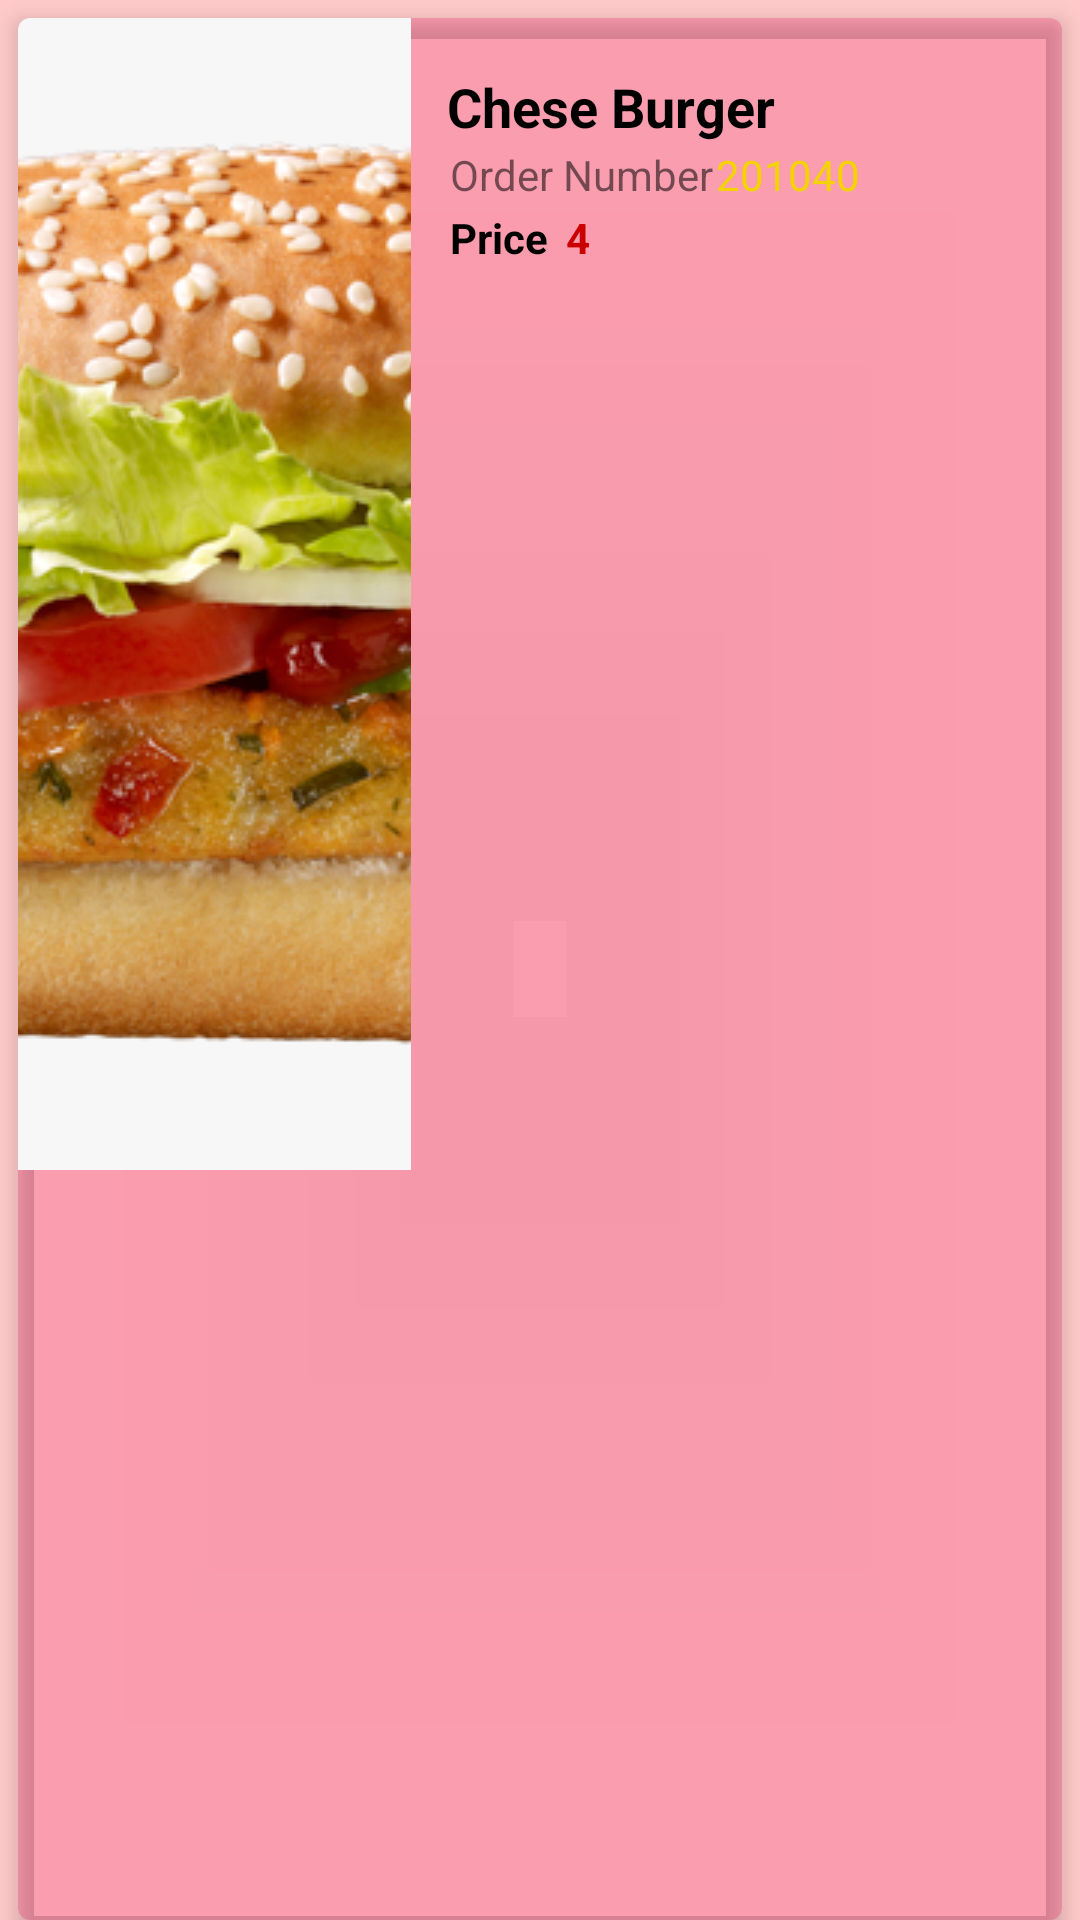

The Android layout XML behind this screen, and the referenced resources:
<!-- AndroidManifest.xml: application theme Theme.Khadok -->
<!-- res/layout/order_sample.xml -->
<?xml version="1.0" encoding="utf-8"?>
<LinearLayout xmlns:android="http://schemas.android.com/apk/res/android"
    xmlns:app="http://schemas.android.com/apk/res-auto"
    android:layout_width="match_parent"
    android:layout_height="120dp"
    android:background="@drawable/image"
    android:orientation="vertical">

    <androidx.cardview.widget.CardView
        android:layout_width="match_parent"
        android:layout_height="match_parent"
        android:layout_marginStart="6dp"
        android:layout_marginLeft="6dp"
        android:layout_marginTop="6dp"
        android:layout_marginEnd="6dp"
        android:layout_marginRight="6dp"
        app:cardBackgroundColor="#41E91E63"
        app:cardCornerRadius="4dp"
        app:cardElevation="4dp">

        <LinearLayout
            android:layout_width="match_parent"
            android:layout_height="match_parent"
            android:orientation="horizontal">

            <ImageView
                android:id="@+id/orderImage"
                android:layout_width="131dp"
                android:layout_height="wrap_content"
                android:layout_marginLeft="2dp"
                android:layout_marginEnd="2dp"
                android:layout_marginBottom="2dp"
                android:scaleType="centerCrop"
                app:srcCompat="@drawable/por" />

            <LinearLayout
                android:layout_width="match_parent"
                android:layout_height="101dp"
                android:layout_marginStart="10dp"
                android:layout_marginLeft="10dp"
                android:layout_marginEnd="5dp"
                android:layout_marginRight="5dp"
                android:gravity="center_vertical"
                android:orientation="vertical">

                <TextView
                    android:id="@+id/orderItemName"
                    android:layout_width="match_parent"
                    android:layout_height="wrap_content"
                    android:text="Chese Burger"
                    android:textColor="#000000"
                    android:textSize="18sp"
                    android:textStyle="bold" />

                <LinearLayout
                    android:layout_width="match_parent"
                    android:layout_height="wrap_content"
                    android:orientation="horizontal">

                    <TextView
                        android:layout_width="wrap_content"
                        android:layout_height="wrap_content"
                        android:padding="1dp"
                        android:text="Order Number" />

                    <TextView
                        android:id="@+id/orderNumber"
                        android:layout_width="wrap_content"
                        android:layout_height="wrap_content"
                        android:text="201040"
                        android:textColor="@color/yellow" />
                </LinearLayout>

                <LinearLayout
                    android:layout_width="match_parent"
                    android:layout_height="wrap_content"
                    android:orientation="horizontal">

                    <TextView
                        android:layout_width="wrap_content"
                        android:layout_height="wrap_content"
                        android:layout_marginEnd="5dp"
                        android:layout_marginRight="5dp"
                        android:padding="1dp"
                        android:text="Price"
                        android:textColor="#000000"
                        android:textStyle="bold" />

                    <TextView
                        android:layout_width="wrap_content"
                        android:layout_height="wrap_content"
                        android:textColor="@color/red"
                        android:textStyle="bold" />

                    <TextView
                        android:id="@+id/soldOrderPrice"
                        android:layout_width="wrap_content"
                        android:layout_height="wrap_content"
                        android:text="4"
                        android:textColor="@color/red"
                        android:textStyle="bold" />
                </LinearLayout>

            </LinearLayout>
        </LinearLayout>
    </androidx.cardview.widget.CardView>
</LinearLayout>
<!-- resources referenced by this layout -->
<resources>
  <color name="red">#CA0000</color>
  <color name="yellow">#f4d300</color>
  <!-- drawable image: png bitmap (drawable, 72092 bytes) -->
  <!-- drawable por: png bitmap (drawable, 395950 bytes) -->
  <style name="Theme.Khadok" parent="Theme.MaterialComponents.DayNight.DarkActionBar">
          
          <item name="colorPrimary">@color/purple_500</item>
          <item name="colorPrimaryVariant">@color/purple_700</item>
          <item name="colorOnPrimary">@color/white</item>
          
          <item name="colorSecondary">@color/teal_200</item>
          <item name="colorSecondaryVariant">@color/teal_700</item>
          <item name="colorOnSecondary">@color/black</item>
          
          <item name="android:statusBarColor" tools:targetApi="l">?attr/colorPrimaryVariant</item>
          
      </style>
  <color name="purple_500">#FF6200EE</color>
  <color name="purple_700">#FF3700B3</color>
  <color name="white">#FFFFFFFF</color>
  <color name="teal_200">#FF03DAC5</color>
  <color name="teal_700">#FF018786</color>
  <color name="black">#000000</color>
</resources>
